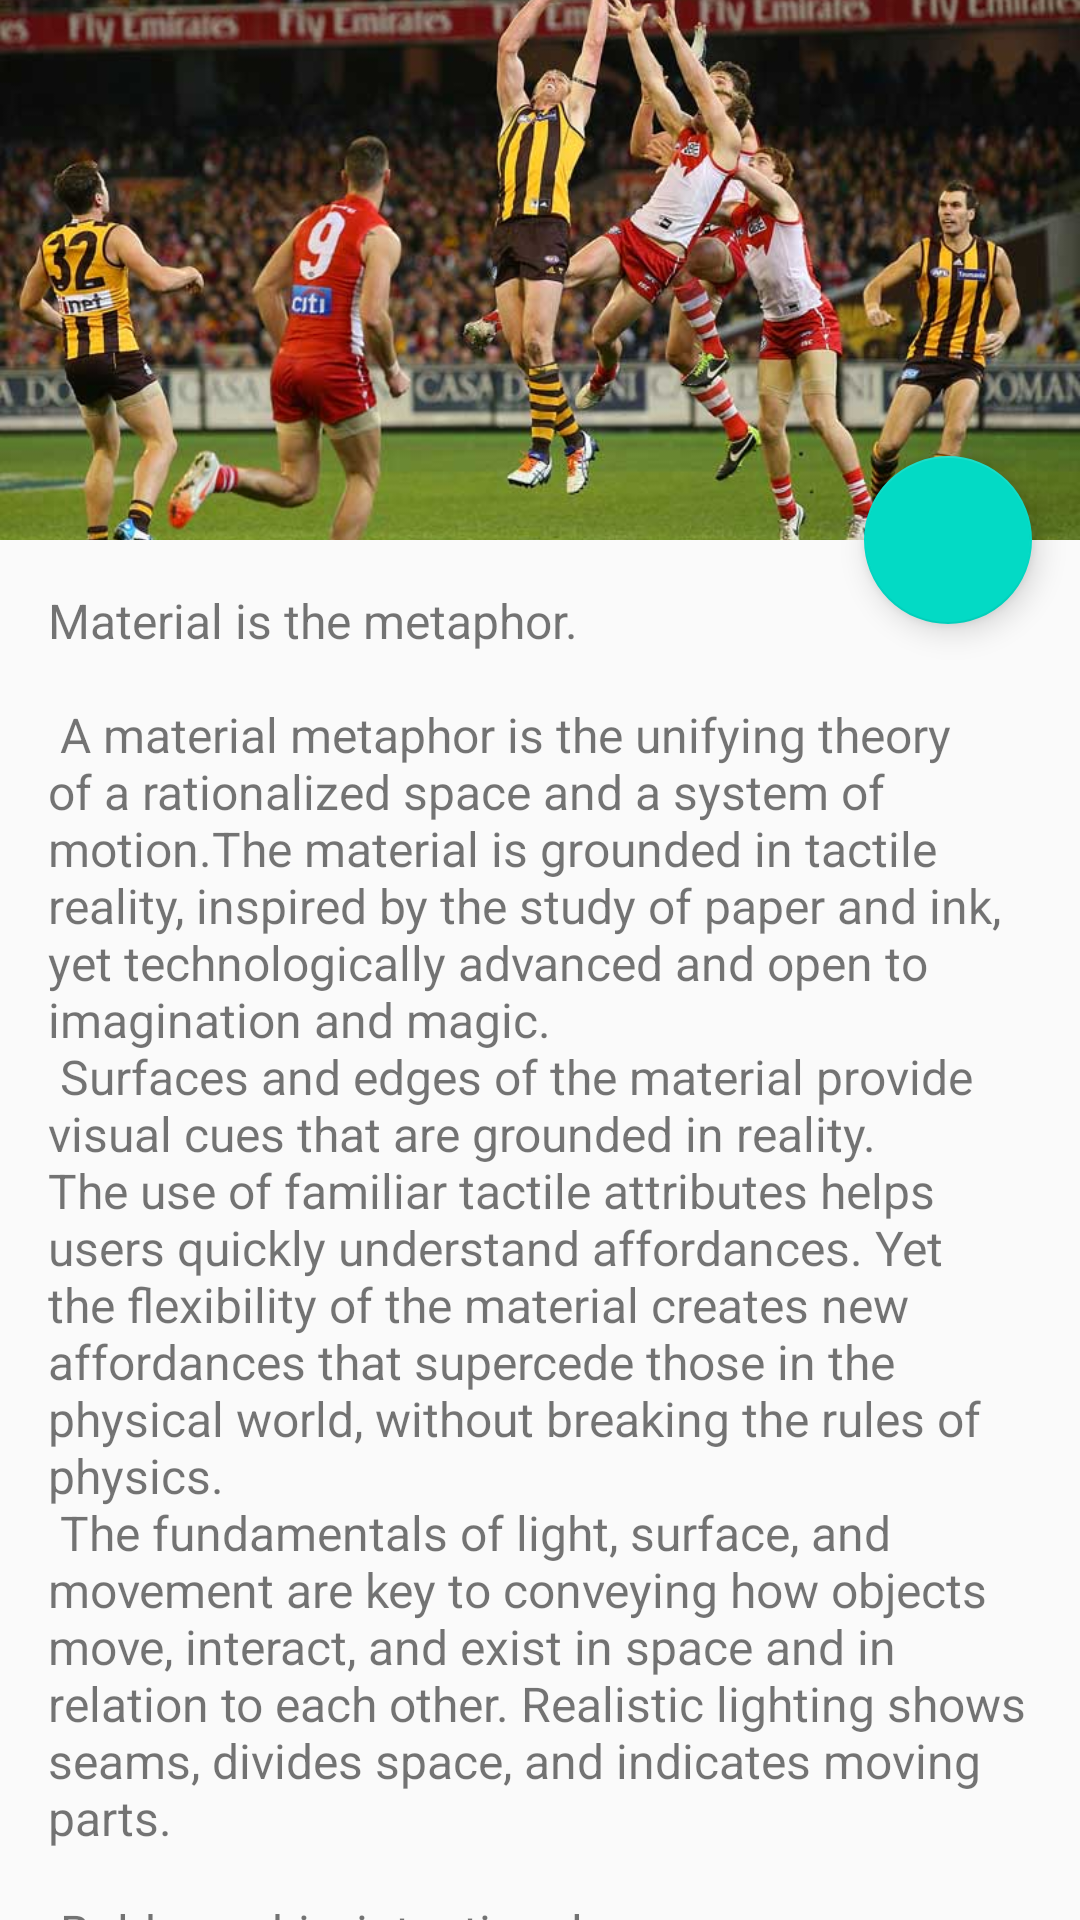

Produce the Android XML layout that renders to this screen, including the resource entries it uses.
<!-- AndroidManifest.xml: activity theme AppTheme.NoActionBar -->
<!-- res/layout/activity_parallax_image_toolbar.xml -->
<?xml version="1.0" encoding="utf-8"?>
<android.support.design.widget.CoordinatorLayout
    android:id="@+id/main_content"
    xmlns:android="http://schemas.android.com/apk/res/android"
    xmlns:app="http://schemas.android.com/apk/res-auto"
    android:layout_width="match_parent"
    android:layout_height="match_parent">

    <android.support.design.widget.AppBarLayout
        android:id="@+id/appbar"
        android:layout_width="match_parent"
        android:layout_height="@dimen/toolbar_expanded_height"
        android:theme="@style/ThemeOverlay.AppCompat.Dark.ActionBar">

        <android.support.design.widget.CollapsingToolbarLayout
            android:id="@+id/collapsing_toolbar"
            android:layout_width="match_parent"
            android:layout_height="match_parent"
            app:layout_scrollFlags="scroll|exitUntilCollapsed"
            app:contentScrim="?attr/colorPrimary"
            app:expandedTitleMarginEnd="64dp"
            app:expandedTitleMarginStart="48dp">

            <ImageView
                android:src="@drawable/image"
                android:layout_width="wrap_content"
                android:layout_height="wrap_content"
                android:scaleType="centerCrop"
                app:layout_collapseMode="parallax"
                android:minHeight="100dp"/>

            <android.support.v7.widget.Toolbar
                android:id="@+id/toolbar"
                android:layout_width="match_parent"
                android:layout_height="?attr/actionBarSize"
                app:layout_collapseMode="pin"/>

        </android.support.design.widget.CollapsingToolbarLayout>
    </android.support.design.widget.AppBarLayout>

    <android.support.v4.widget.NestedScrollView
        android:layout_width="match_parent"
        android:layout_height="match_parent"
        app:layout_behavior="@string/appbar_scrolling_view_behavior">

        <TextView
            android:layout_width="wrap_content"
            android:layout_height="wrap_content"
            android:layout_margin="@dimen/text_margin"
            android:text="@string/large_text"/>

    </android.support.v4.widget.NestedScrollView>

    <android.support.design.widget.FloatingActionButton
        android:layout_height="wrap_content"
        android:layout_width="wrap_content"
        app:layout_anchor="@id/appbar"
        app:layout_anchorGravity="bottom|right|end"
        android:src="@drawable/ic_share_white"
        android:layout_margin="@dimen/fab_margin"
        android:clickable="true"/>

</android.support.design.widget.CoordinatorLayout>
<!-- resources referenced by this layout -->
<resources>
  <dimen name="fab_margin">16dp</dimen>
  <dimen name="text_margin">16dp</dimen>
  <dimen name="toolbar_expanded_height">180dp</dimen>
</resources>
